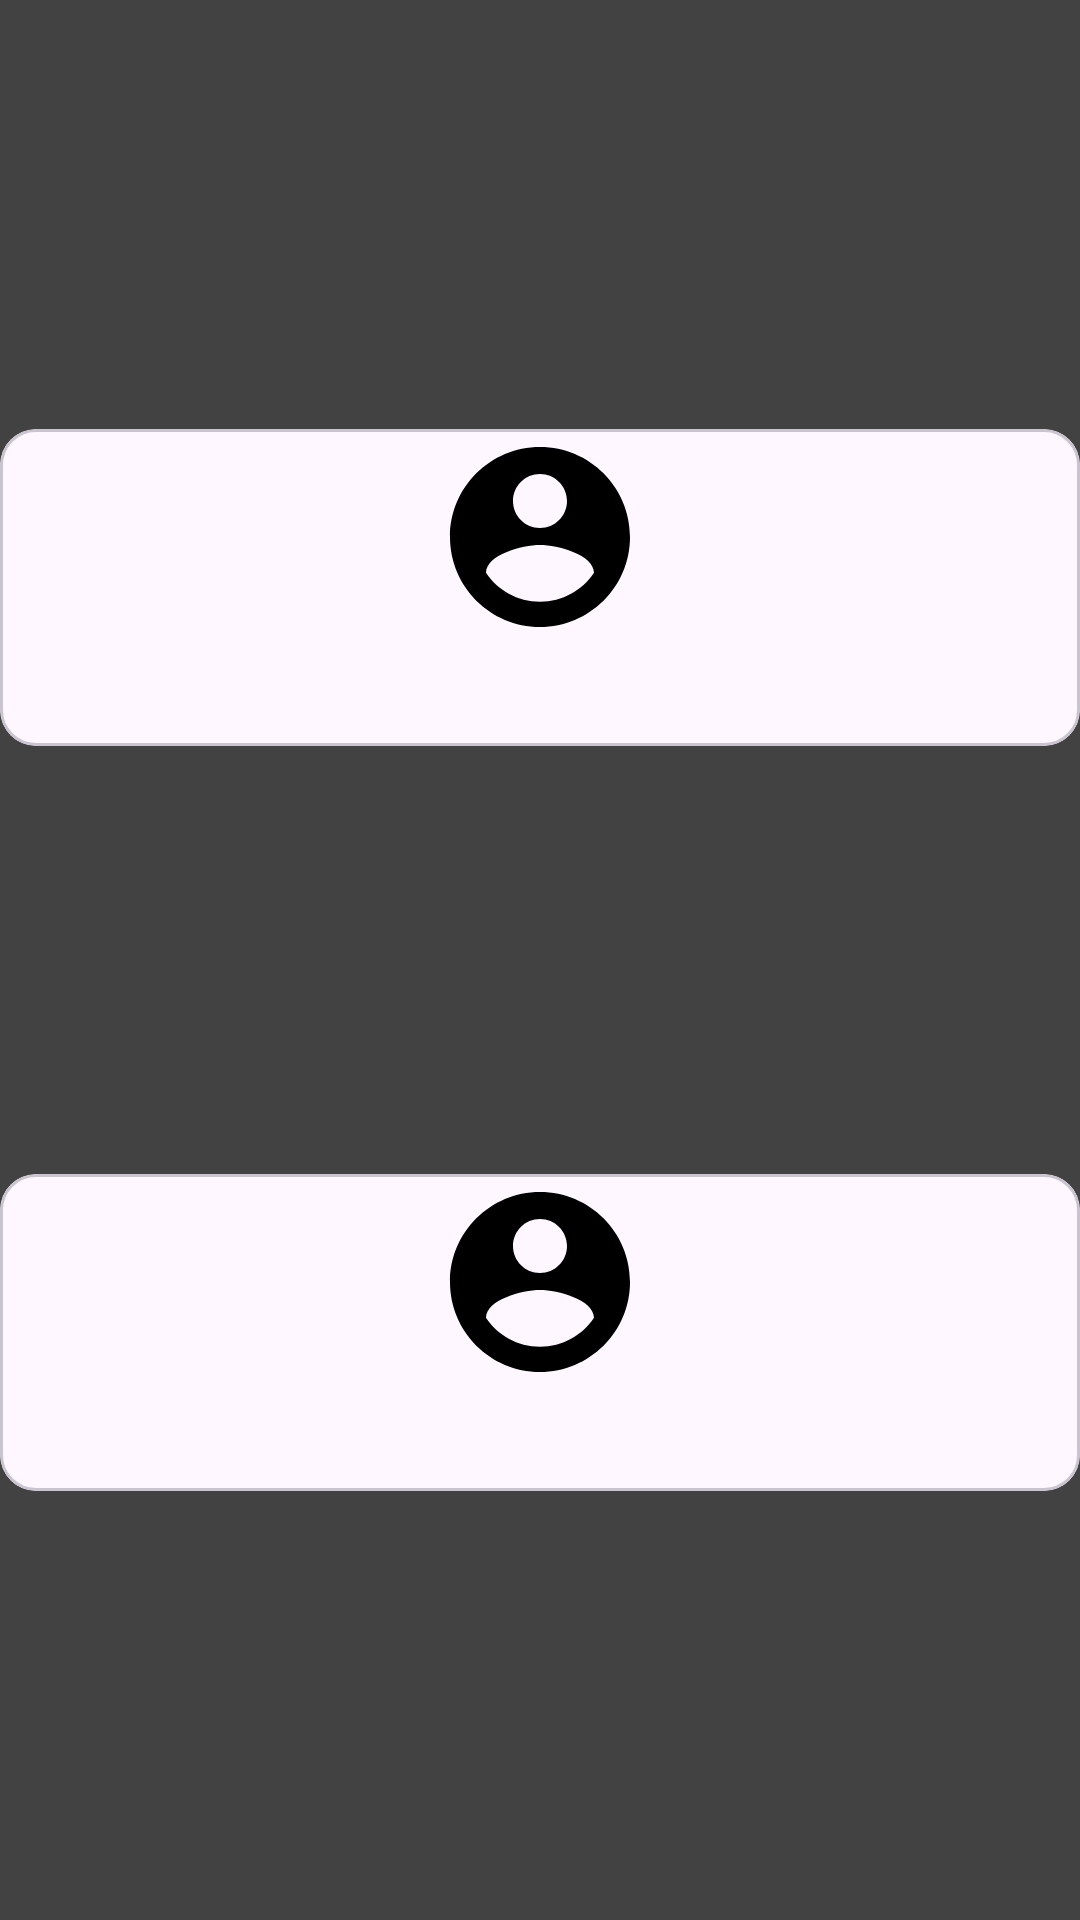

Write the Android layout XML for this screen, with the resource values it uses.
<!-- AndroidManifest.xml: application theme Theme.ProjektCheck -->
<!-- res/layout/own_session_layout.xml -->
<?xml version="1.0" encoding="utf-8"?>
<androidx.constraintlayout.widget.ConstraintLayout xmlns:android="http://schemas.android.com/apk/res/android"
    xmlns:app="http://schemas.android.com/apk/res-auto"
    android:layout_width="match_parent"
    android:layout_height="match_parent"
    android:background="@color/cardview_dark_background">

    <androidx.constraintlayout.widget.Guideline
        android:id="@+id/start_guideline"
        android:layout_width="match_parent"
        android:layout_height="match_parent"
        android:orientation="vertical"
        app:layout_constraintGuide_percent="0.0" />

    <androidx.constraintlayout.widget.Guideline
        android:id="@+id/end_guideline"
        android:layout_width="match_parent"
        android:layout_height="match_parent"
        android:orientation="vertical"
        app:layout_constraintGuide_percent="1.0" />

    <androidx.constraintlayout.widget.Guideline
        android:id="@+id/top_guideline"
        android:layout_width="match_parent"
        android:layout_height="match_parent"
        android:orientation="horizontal"
        app:layout_constraintGuide_percent="0.0" />

    <androidx.constraintlayout.widget.Guideline
        android:id="@+id/bottom_guideline"
        android:layout_width="match_parent"
        android:layout_height="match_parent"
        android:orientation="horizontal"
        app:layout_constraintGuide_percent="1.0" />

    <com.google.android.material.textview.MaterialTextView
        android:id="@+id/text_session_id"
        android:layout_width="0dp"
        android:layout_height="wrap_content"
        android:textAlignment="center"
        android:textSize="30sp"
        app:layout_constraintBottom_toTopOf="@id/text_session_id"
        app:layout_constraintEnd_toStartOf="@id/end_guideline"
        app:layout_constraintStart_toEndOf="@id/start_guideline"
        app:layout_constraintTop_toBottomOf="@id/top_guideline" />

    <com.google.android.material.card.MaterialCardView
        android:id="@+id/player_host_card"
        android:layout_width="0dp"
        android:layout_height="wrap_content"
        app:layout_constraintBottom_toTopOf="@id/player_opponent_card"
        app:layout_constraintEnd_toStartOf="@id/end_guideline"
        app:layout_constraintStart_toEndOf="@id/start_guideline"
        app:layout_constraintTop_toBottomOf="@id/top_guideline">

        <androidx.constraintlayout.widget.ConstraintLayout
            android:layout_width="match_parent"
            android:layout_height="match_parent">

            <androidx.constraintlayout.widget.Guideline
                android:id="@+id/top_card_top_guideline"
                android:layout_width="match_parent"
                android:layout_height="wrap_content"
                android:orientation="horizontal"
                app:layout_constraintGuide_percent="0.0" />

            <androidx.constraintlayout.widget.Guideline
                android:id="@+id/top_card_bottom_guideline"
                android:layout_width="match_parent"
                android:layout_height="wrap_content"
                android:orientation="horizontal"
                app:layout_constraintGuide_percent="1.0" />

            <androidx.constraintlayout.widget.Guideline
                android:id="@+id/top_card_start_guideline"
                android:layout_width="match_parent"
                android:layout_height="wrap_content"
                android:orientation="vertical"
                app:layout_constraintGuide_percent="0.0" />

            <androidx.constraintlayout.widget.Guideline
                android:id="@+id/top_card_end_guideline"
                android:layout_width="match_parent"
                android:layout_height="wrap_content"
                android:orientation="vertical"
                app:layout_constraintGuide_percent="1.0" />

            <com.google.android.material.imageview.ShapeableImageView
                android:id="@+id/player_profile_img"
                android:layout_width="0dp"
                android:layout_height="0dp"
                android:src="@drawable/ic_user"
                app:layout_constraintBottom_toTopOf="@id/host_username_text"
                app:layout_constraintDimensionRatio="5:1"
                app:layout_constraintEnd_toStartOf="@id/top_card_end_guideline"
                app:layout_constraintStart_toEndOf="@id/top_card_start_guideline"
                app:layout_constraintTop_toBottomOf="@id/top_card_top_guideline" />

            <com.google.android.material.textview.MaterialTextView
                android:id="@+id/host_username_text"
                android:layout_width="0dp"
                android:layout_height="wrap_content"
                android:textAlignment="center"
                android:textSize="25sp"
                android:textColor="#FFFFFF"
                app:layout_constraintBottom_toTopOf="@id/top_card_bottom_guideline"
                app:layout_constraintEnd_toStartOf="@id/top_card_end_guideline"
                app:layout_constraintStart_toEndOf="@id/top_card_start_guideline"
                app:layout_constraintTop_toBottomOf="@id/player_profile_img" />


        </androidx.constraintlayout.widget.ConstraintLayout>
    </com.google.android.material.card.MaterialCardView>

    <com.google.android.material.card.MaterialCardView
        android:id="@+id/player_opponent_card"
        android:layout_width="0dp"
        android:layout_height="wrap_content"
        app:layout_constraintBottom_toTopOf="@id/bottom_guideline"
        app:layout_constraintEnd_toStartOf="@id/end_guideline"
        app:layout_constraintStart_toEndOf="@id/start_guideline"
        app:layout_constraintTop_toBottomOf="@id/player_host_card">

        <androidx.constraintlayout.widget.ConstraintLayout
            android:layout_width="match_parent"
            android:layout_height="match_parent">

            <androidx.constraintlayout.widget.Guideline
                android:id="@+id/opp_card_top_guideline"
                android:layout_width="match_parent"
                android:layout_height="wrap_content"
                android:orientation="horizontal"
                app:layout_constraintGuide_percent="0.0" />

            <androidx.constraintlayout.widget.Guideline
                android:id="@+id/opp_card_bottom_guideline"
                android:layout_width="match_parent"
                android:layout_height="wrap_content"
                android:orientation="horizontal"
                app:layout_constraintGuide_percent="1.0" />

            <androidx.constraintlayout.widget.Guideline
                android:id="@+id/opp_card_start_guideline"
                android:layout_width="match_parent"
                android:layout_height="wrap_content"
                android:orientation="vertical"
                app:layout_constraintGuide_percent="0.0" />

            <androidx.constraintlayout.widget.Guideline
                android:id="@+id/opp_card_end_guideline"
                android:layout_width="match_parent"
                android:layout_height="wrap_content"
                android:orientation="vertical"
                app:layout_constraintGuide_percent="1.0" />

            <com.google.android.material.imageview.ShapeableImageView
                android:id="@+id/opp_player_profile_img"
                android:layout_width="0dp"
                android:layout_height="0dp"
                android:src="@drawable/ic_user"
                app:layout_constraintBottom_toTopOf="@id/opp_username_text"
                app:layout_constraintDimensionRatio="5:1"
                app:layout_constraintEnd_toStartOf="@id/opp_card_end_guideline"
                app:layout_constraintStart_toEndOf="@id/opp_card_start_guideline"
                app:layout_constraintTop_toBottomOf="@id/opp_card_top_guideline" />

            <com.google.android.material.textview.MaterialTextView
                android:id="@+id/opp_username_text"
                android:layout_width="0dp"
                android:layout_height="wrap_content"
                android:textAlignment="center"
                android:textSize="25sp"
                app:layout_constraintBottom_toTopOf="@id/opp_card_bottom_guideline"
                app:layout_constraintEnd_toStartOf="@id/opp_card_end_guideline"
                app:layout_constraintStart_toEndOf="@id/opp_card_start_guideline"
                app:layout_constraintTop_toBottomOf="@id/opp_player_profile_img" />


        </androidx.constraintlayout.widget.ConstraintLayout>
    </com.google.android.material.card.MaterialCardView>
</androidx.constraintlayout.widget.ConstraintLayout>
<!-- resources referenced by this layout -->
<resources>
  <!-- drawable ic_user (drawable) -->
  <vector android:autoMirrored="true" android:height="60dp"
      android:tint="#000000" android:viewportHeight="24"
      android:viewportWidth="24" android:width="60dp" xmlns:android="http://schemas.android.com/apk/res/android">
      <path android:fillColor="@android:color/white" android:pathData="M12,2C6.48,2 2,6.48 2,12s4.48,10 10,10 10,-4.48 10,-10S17.52,2 12,2zM12,5c1.66,0 3,1.34 3,3s-1.34,3 -3,3 -3,-1.34 -3,-3 1.34,-3 3,-3zM12,19.2c-2.5,0 -4.71,-1.28 -6,-3.22 0.03,-1.99 4,-3.08 6,-3.08 1.99,0 5.97,1.09 6,3.08 -1.29,1.94 -3.5,3.22 -6,3.22z"/>
  </vector>
  <style name="Theme.ProjektCheck" parent="Theme.Material3.DayNight.NoActionBar">
          
          <item name="colorPrimary">@color/purple_500</item>
          <item name="colorPrimaryVariant">@color/purple_700</item>
          <item name="colorOnPrimary">@color/white</item>
          
          <item name="colorSecondary">@color/teal_200</item>
          <item name="colorSecondaryVariant">@color/teal_700</item>
          <item name="colorOnSecondary">@color/black</item>
          
          <item name="android:statusBarColor">?attr/colorPrimaryVariant</item>
          
      </style>
  <!-- not gathered from this repository: default colours our renderer supplied (Android Studio template values) -->
  <color name="purple_500">#FF6200EE</color>
  <color name="purple_700">#FF3700B3</color>
  <color name="teal_200">#FF03DAC5</color>
  <color name="teal_700">#FF018786</color>
  <color name="black">#FF000000</color>
  <color name="white">#FFFFFFFF</color>
</resources>
